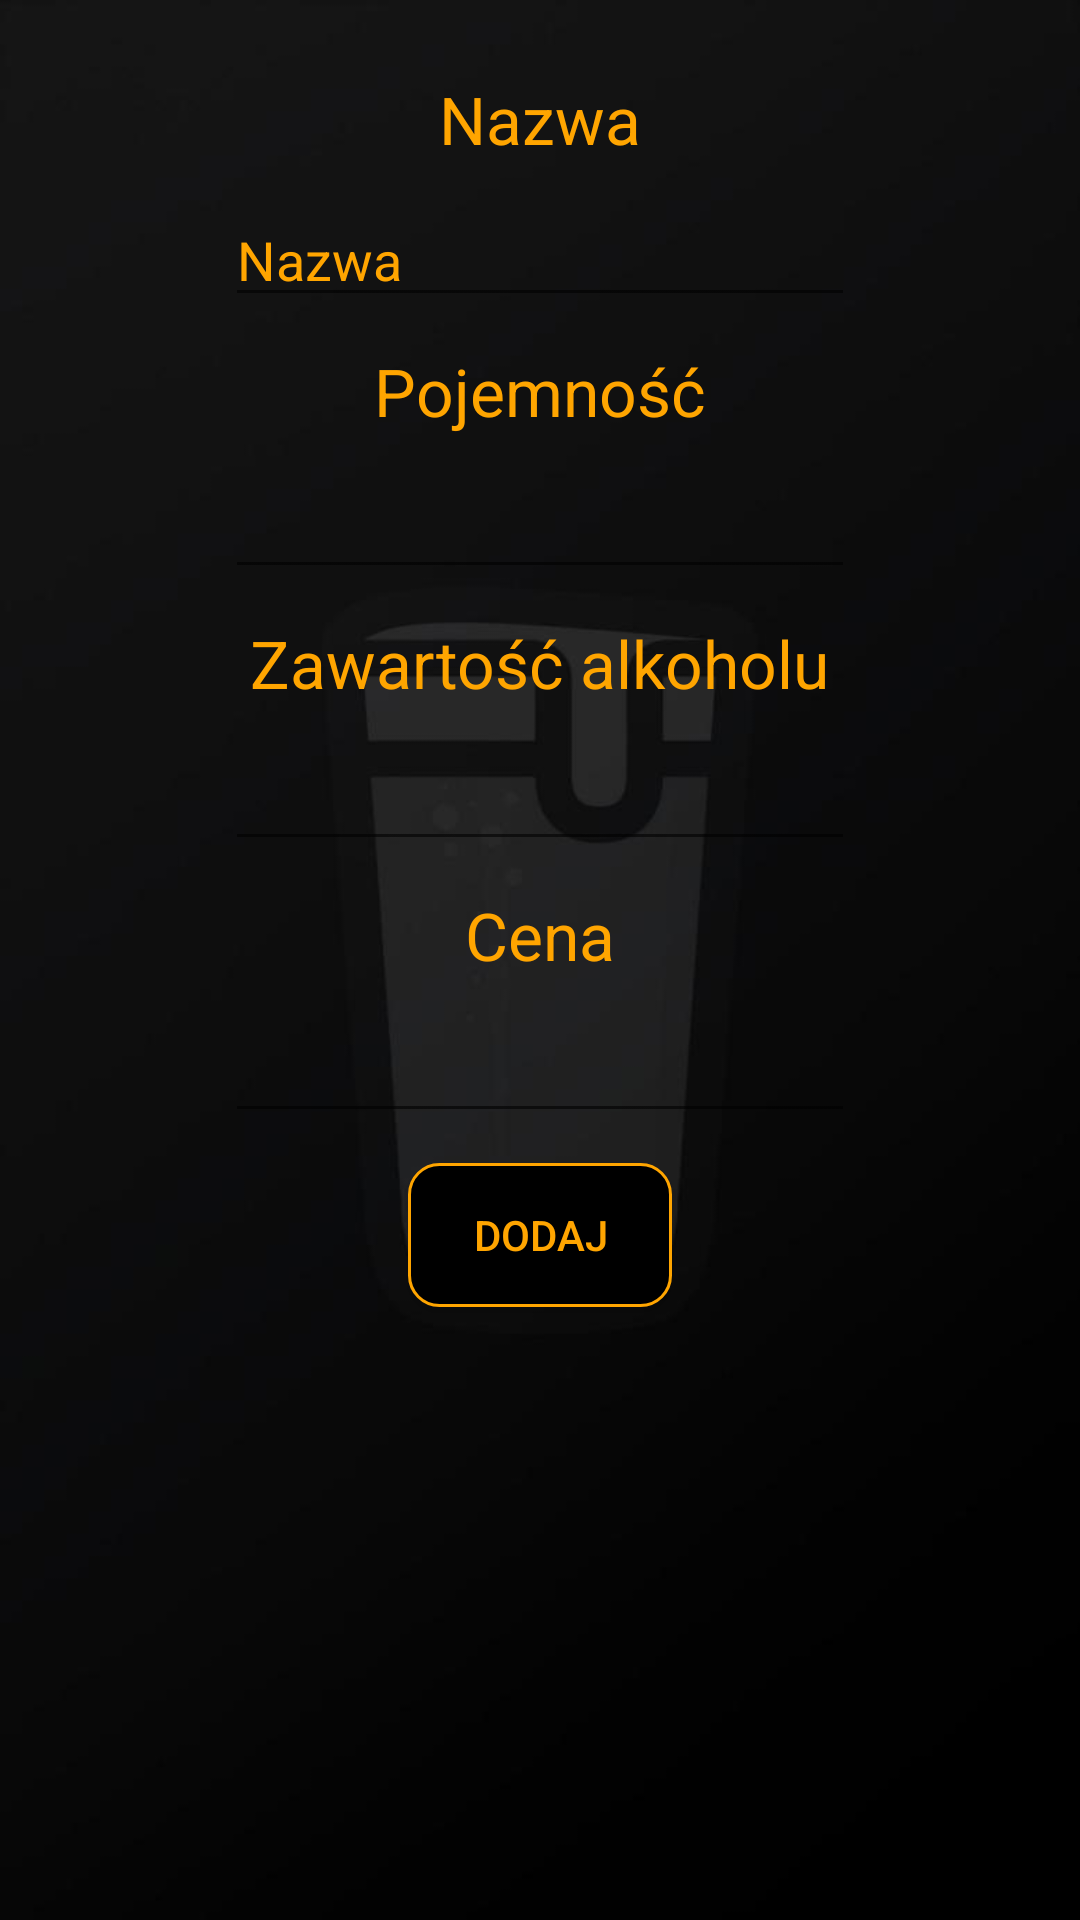

Here is an Android app screen rendered from its layout file. Give the layout XML and the strings, colors and styles it references.
<!-- AndroidManifest.xml: application theme AppTheme -->
<!-- res/layout/add_alcohol_dialog.xml -->
<?xml version="1.0" encoding="utf-8"?>
<LinearLayout xmlns:android="http://schemas.android.com/apk/res/android"
              xmlns:app="http://schemas.android.com/apk/res-auto"
              xmlns:tools="http://schemas.android.com/tools"
              android:layout_width="wrap_content"
    android:background="@drawable/back"
              android:layout_height="wrap_content" android:orientation="vertical" android:padding="20dp">

    <TextView

        android:id="@+id/addalc_txt_name"
        android:layout_width="wrap_content"
        android:layout_height="wrap_content"
        android:layout_gravity="center"
        android:layout_marginTop="5dp"
        android:layout_marginBottom="5dp"
        android:text="@string/name_add_alcohol"
        android:textColor="#FFA500"
        android:textAppearance="@style/TextAppearance.AppCompat.Large" />
    <EditText
            android:layout_width="wrap_content"
            android:layout_height="wrap_content"
            android:inputType="textPersonName"
            android:ems="10"
        android:textColorHint="#FFA500"
            android:id="@+id/addalc_ptxt_name"
        android:textColor="#FFA500"
            android:hint="@string/name_add_alcohol"
            android:layout_gravity="center" android:layout_marginTop="5dp" android:layout_marginBottom="5dp"/>

    <TextView
        android:id="@+id/addalc_txt_capacity"
        android:layout_width="wrap_content"
        android:layout_height="wrap_content"
        android:layout_gravity="center"
        android:layout_marginTop="5dp"
        android:textColor="#FFA500"
        android:layout_marginBottom="5dp"
        android:text="@string/capacity_add_alcohol"
        android:textAppearance="@style/TextAppearance.AppCompat.Large" />
    <EditText
            android:layout_width="wrap_content"
            android:layout_height="wrap_content"
            android:inputType="numberDecimal"
        android:textColor="#FFA500"
        android:textColorHint="#FFA500"
            android:ems="10"
            android:id="@+id/addalc_ptxt_capacity"
            android:layout_gravity="center" android:layout_marginTop="5dp" android:layout_marginBottom="5dp"/>

    <TextView
        android:id="@+id/addalc_txt_content"
        android:layout_width="wrap_content"
        android:layout_height="wrap_content"
        android:textColor="#FFA500"
        android:layout_gravity="center"
        android:layout_marginTop="5dp"
        android:layout_marginBottom="5dp"
        android:text="@string/content_add_alcohol"
        android:textAppearance="@style/TextAppearance.AppCompat.Large" />
    <EditText
            android:layout_width="wrap_content"
            android:layout_height="wrap_content"
            android:inputType="numberDecimal"
            android:ems="10"
        android:textColorHint="#FFA500"
        android:textColor="#FFA500"
            android:id="@+id/addalc_ptxt_content"
            android:layout_gravity="center" android:layout_marginTop="5dp" android:layout_marginBottom="5dp"/>

    <TextView
        android:id="@+id/addalc_txt_price"
        android:layout_width="wrap_content"
        android:layout_height="wrap_content"
        android:layout_gravity="center"
        android:textColor="#FFA500"
        android:layout_marginTop="5dp"
        android:layout_marginBottom="5dp"
        android:backgroundTint="#FF9800"
        android:text="@string/price_add_alcohol"
        android:textAppearance="@style/TextAppearance.AppCompat.Large" />
    <EditText
            android:layout_width="wrap_content"
            android:layout_height="wrap_content"
            android:inputType="numberDecimal"
        android:textColor="#FFA500"
            android:ems="10"
        android:textColorHint="#FFA500"
            android:id="@+id/addalc_ptxt_price"
            android:layout_gravity="center" android:layout_marginTop="5dp" android:layout_marginBottom="5dp"/>

    <Button
        android:id="@+id/addalc_btn_add"
        android:layout_width="wrap_content"
        android:layout_height="wrap_content"
        android:layout_gravity="center"
        android:layout_marginTop="5dp"
        android:layout_marginBottom="5dp"
        android:background="@drawable/listshape"
        android:textColor="#FFA500"
        android:text="@string/add_add_alcohol" />
</LinearLayout>
<!-- resources referenced by this layout -->
<resources>
  <!-- drawable back: jpg bitmap (drawable, 20358 bytes) -->
  <!-- drawable listshape (drawable) -->
  <?xml version="1.0" encoding="utf-8"?>
  <shape xmlns:android="http://schemas.android.com/apk/res/android">
        <solid android:color="@color/black" />
  
  
      <stroke android:width="1dp"
              android:color="#FFA500" />
  
      <padding android:left="1dp"
               android:top="1dp"
               android:right="1dp"
               android:bottom="1dp" />
  
      <corners android:bottomRightRadius="10dp"
               android:bottomLeftRadius="10dp"
               android:topLeftRadius="10dp"
               android:topRightRadius="10dp"
          android:background="#FFA500"/>
  
  </shape>
  <string name="add_add_alcohol">Dodaj</string>
  <string name="capacity_add_alcohol">Pojemność</string>
  <string name="content_add_alcohol">Zawartość alkoholu</string>
  <string name="name_add_alcohol">Nazwa</string>
  <string name="price_add_alcohol">Cena</string>
  <style name="AppTheme" parent="Theme.AppCompat.Light.DarkActionBar">
          
          <item name="colorPrimary">@color/colorPrimaryDark</item>
          <item name="colorPrimaryDark">@color/menuItemColor</item>
          <item name="colorAccent">@color/menuItemColor</item>
      </style>
  <color name="black">#000</color>
  <color name="colorPrimaryDark">#000</color>
  <color name="menuItemColor">#FFA500</color>
</resources>
